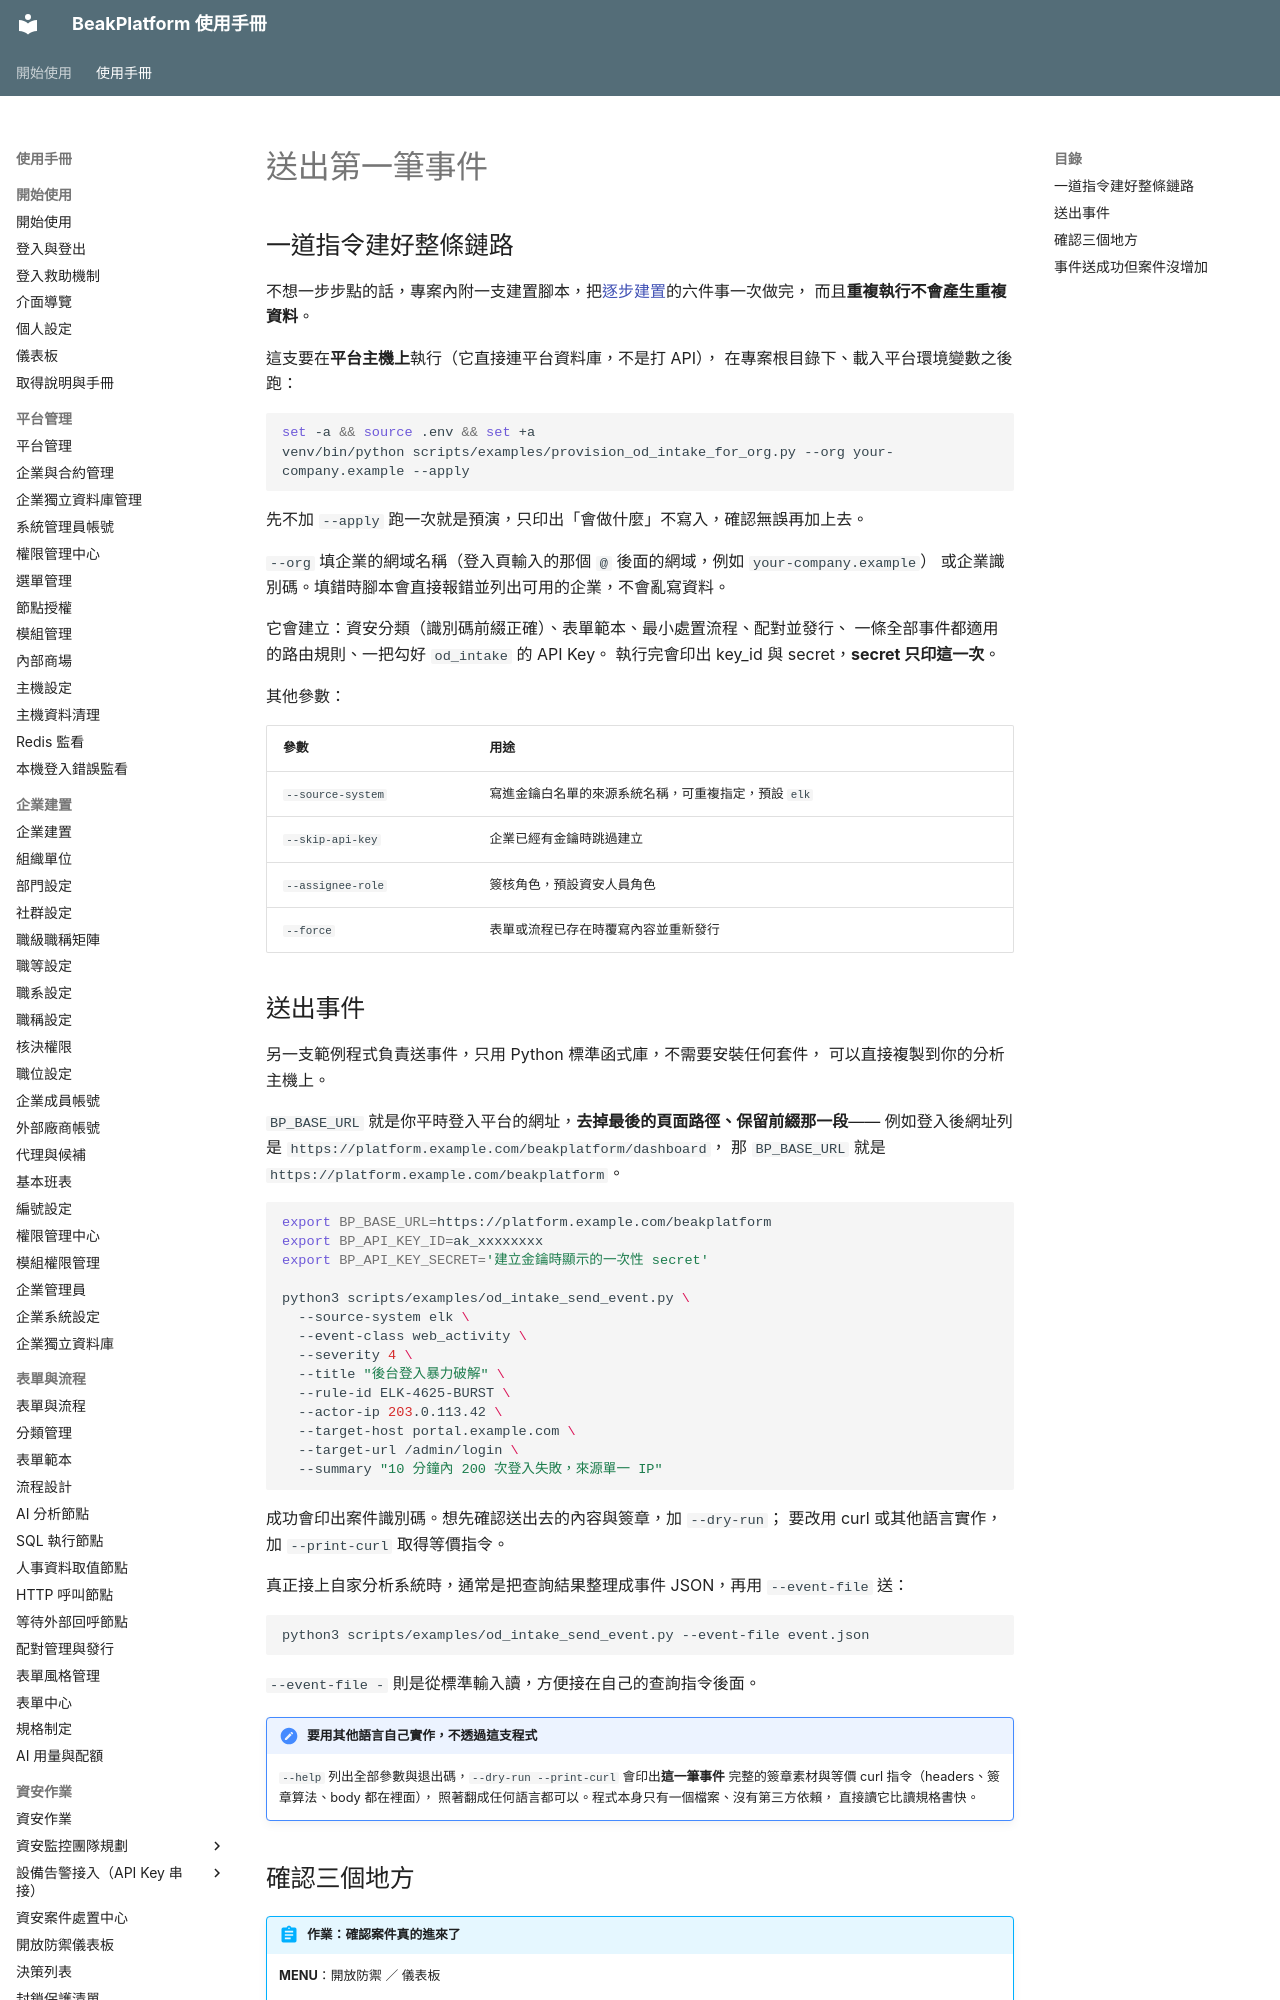

repository: ethan-beakmask/BeakPlatform · page: manual/09_from_zero/03_send_and_verify.html · generator: mkdocs

---
title: 送出第一筆事件
audience: ORG_ADMIN
order: 30
visible_user_types: [ORG_ADMIN]
produces:
  - 資安案件
covers:
  - scripts/examples/od_intake_send_event.py
  - scripts/examples/provision_od_intake_for_org.py
  - modules/open_defense/api/intake.py
---

# 送出第一筆事件

## 一道指令建好整條鏈路

不想一步步點的話，專案內附一支建置腳本，把[逐步建置](02_build_it.md)的六件事一次做完，
而且**重複執行不會產生重複資料**。

這支要在**平台主機上**執行（它直接連平台資料庫，不是打 API），
在專案根目錄下、載入平台環境變數之後跑：

```bash
set -a && source .env && set +a
venv/bin/python scripts/examples/provision_od_intake_for_org.py --org your-company.example --apply
```

先不加 `--apply` 跑一次就是預演，只印出「會做什麼」不寫入，確認無誤再加上去。

`--org` 填企業的網域名稱（登入頁輸入的那個 `@` 後面的網域，例如 `your-company.example`）
或企業識別碼。填錯時腳本會直接報錯並列出可用的企業，不會亂寫資料。

它會建立：資安分類（識別碼前綴正確）、表單範本、最小處置流程、配對並發行、
一條全部事件都適用的路由規則、一把勾好 `od_intake` 的 API Key。
執行完會印出 key_id 與 secret，**secret 只印這一次**。

其他參數：

| 參數 | 用途 |
|---|---|
| `--source-system` | 寫進金鑰白名單的來源系統名稱，可重複指定，預設 `elk` |
| `--skip-api-key` | 企業已經有金鑰時跳過建立 |
| `--assignee-role` | 簽核角色，預設資安人員角色 |
| `--force` | 表單或流程已存在時覆寫內容並重新發行 |
